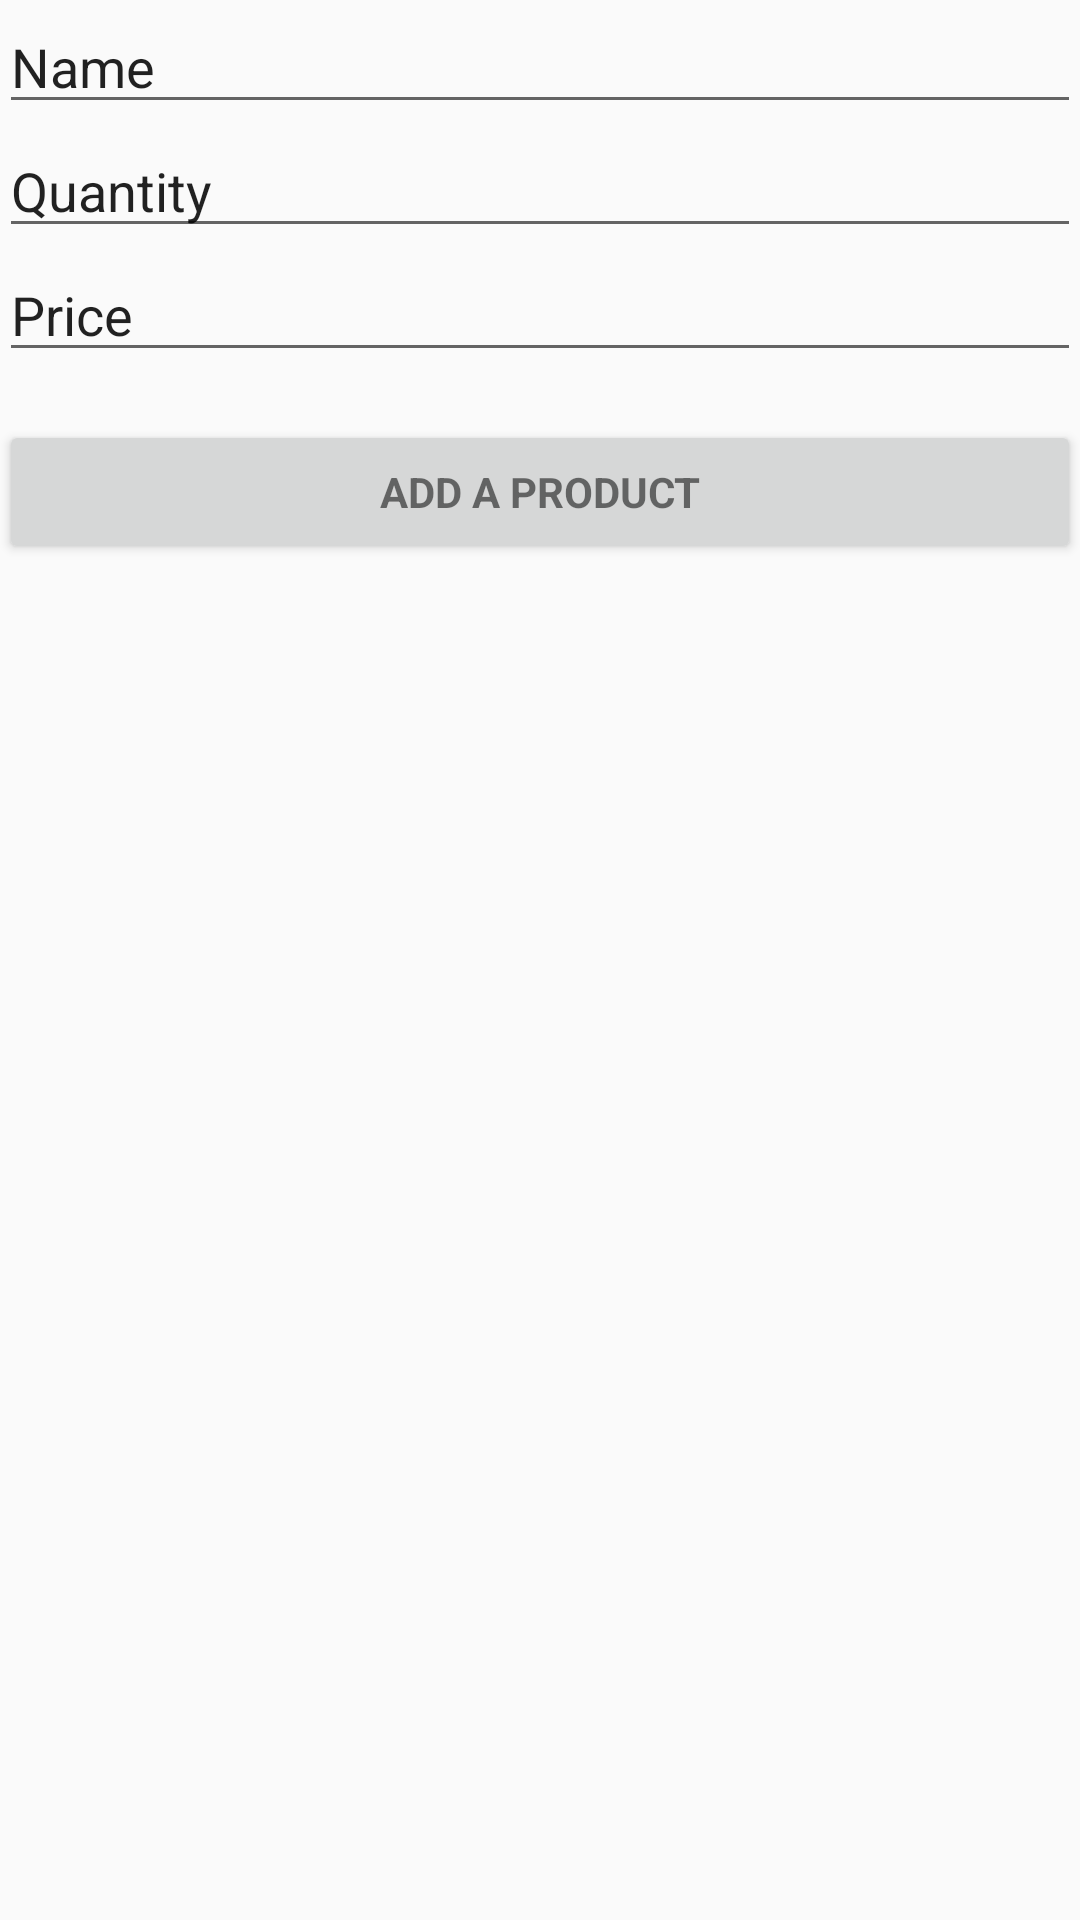

Write the Android layout XML for this screen, with the resource values it uses.
<!-- AndroidManifest.xml: application theme AppTheme -->
<!-- res/layout/activity_product.xml -->
<LinearLayout xmlns:android="http://schemas.android.com/apk/res/android"
    xmlns:tools="http://schemas.android.com/tools"
    android:layout_width="match_parent"
    android:layout_height="match_parent"
    android:gravity="center_horizontal"
    android:orientation="vertical"
    android:paddingBottom="@dimen/activity_vertical_margin"
    android:paddingLeft="@dimen/activity_horizontal_margin"
    android:paddingRight="@dimen/activity_horizontal_margin"
    android:paddingTop="@dimen/activity_vertical_margin"
    tools:context="com.example.adamJeann.shoppinglist.LoginActivity">

    <EditText
        android:layout_width="match_parent"
        android:layout_height="wrap_content"
        android:inputType="text"
        android:text="Name"
        android:ems="10"
        android:id="@+id/productName" />

    <EditText
        android:layout_width="match_parent"
        android:layout_height="wrap_content"
        android:inputType="text"
        android:text="Quantity"
        android:ems="10"
        android:id="@+id/productQuantity" />

    <EditText
        android:layout_width="match_parent"
        android:layout_height="wrap_content"
        android:inputType="numberDecimal"
        android:text="Price"
        android:ems="10"
        android:id="@+id/productPrice" />

    <Button
        android:id="@+id/add_product_button"
        style="?android:textAppearanceSmall"
        android:layout_width="match_parent"
        android:layout_height="wrap_content"
        android:layout_marginTop="16dp"
        android:text="Add a product"
        android:textStyle="bold" />

</LinearLayout>
<!-- resources referenced by this layout -->
<resources>
  <style name="AppTheme" parent="AppTheme.Base" />
  <style name="AppTheme.Base" parent="Theme.AppCompat.Light.DarkActionBar">
          <item name="colorPrimary">@color/colorPrimary</item>
          <item name="colorPrimaryDark">@color/colorPrimaryDark</item>
          <item name="colorAccent">@color/colorAccent</item>
      </style>
  <!-- not gathered from this repository: default colours our renderer supplied (Android Studio template values) -->
  <color name="colorPrimary">#FF6200EE</color>
  <color name="colorPrimaryDark">#FF3700B3</color>
  <color name="colorAccent">#FF03DAC5</color>
</resources>
